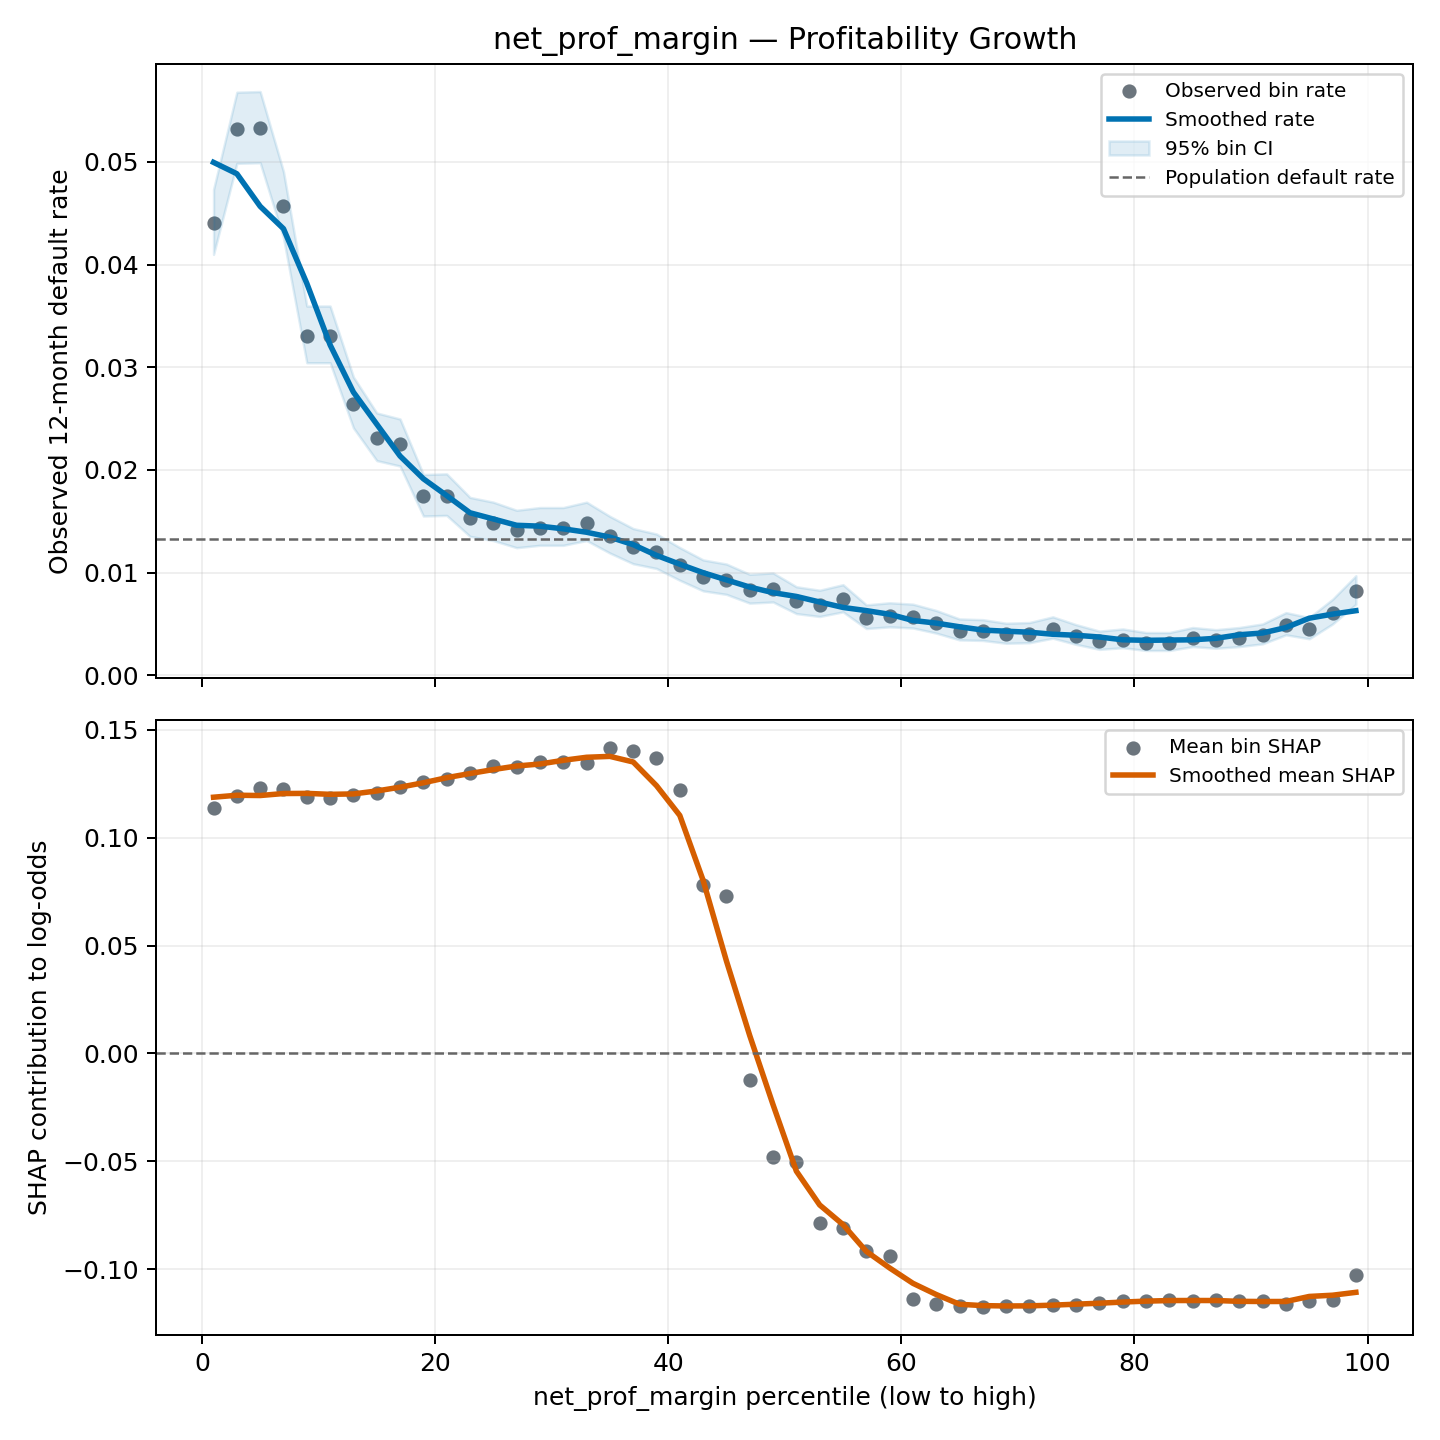

The table this chart was drawn from, first rows:
group, feature, curve_type, bin, n_obs, n_defaults, observed_default_rate, feature_value_min, feature_value_median, feature_value_max, shap_sample_rows, mean_shap, default_rate_ci_lower, default_rate_ci_upper, shrunk_default_rate, percentile_start, percentile_end, percentile_midpoint, smoothed_default_rate, smoothed_mean_shap
profitability_growth, net_prof_margin, quantile, 0, 16139, 711, 0.04405, -17084698, -16.08, -3.221, 1927, 0.1139, 0.041, 0.04733, 0.04386, 0.0, 2, 1, 0.04996, 0.1187
profitability_growth, net_prof_margin, quantile, 1, 16138, 859, 0.05323, -3.221, -1.51, -0.9276, 1971, 0.1193, 0.04987, 0.0568, 0.05298, 2, 4, 3, 0.04886, 0.1196
profitability_growth, net_prof_margin, quantile, 2, 16138, 860, 0.05329, -0.9274, -0.6436, -0.4791, 1827, 0.1232, 0.04993, 0.05686, 0.05304, 4, 6, 5, 0.04568, 0.1195
profitability_growth, net_prof_margin, quantile, 3, 16138, 738, 0.04573, -0.4791, -0.3695, -0.2944, 1890, 0.1224, 0.04261, 0.04906, 0.04553, 6, 8, 7, 0.0435, 0.1204
profitability_growth, net_prof_margin, quantile, 4, 16138, 534, 0.03309, -0.2944, -0.2385, -0.1959, 1906, 0.119, 0.03044, 0.03596, 0.03297, 8, 10, 9, 0.03818, 0.1205
profitability_growth, net_prof_margin, quantile, 5, 16138, 534, 0.03309, -0.1959, -0.1623, -0.1351, 1819, 0.1183, 0.03044, 0.03596, 0.03297, 10, 12, 11, 0.03218, 0.12
profitability_growth, net_prof_margin, quantile, 6, 16139, 427, 0.02646, -0.1351, -0.1139, -0.09616, 1925, 0.1197, 0.02409, 0.02905, 0.02638, 12, 14, 13, 0.02757, 0.1202
profitability_growth, net_prof_margin, quantile, 7, 16138, 373, 0.02311, -0.09616, -0.08145, -0.06912, 1914, 0.1209, 0.02091, 0.02555, 0.02305, 14, 16, 15, 0.02446, 0.1216
profitability_growth, net_prof_margin, quantile, 8, 16138, 364, 0.02256, -0.06912, -0.05874, -0.05007, 1942, 0.1233, 0.02038, 0.02496, 0.0225, 16, 18, 17, 0.02135, 0.1234
profitability_growth, net_prof_margin, quantile, 9, 16138, 281, 0.01741, -0.05007, -0.04248, -0.03611, 1942, 0.1257, 0.01551, 0.01955, 0.01739, 18, 20, 19, 0.01914, 0.1254
profitability_growth, net_prof_margin, quantile, 10, 16138, 282, 0.01747, -0.03611, -0.0307, -0.02597, 1999, 0.127, 0.01556, 0.01961, 0.01745, 20, 22, 21, 0.0175, 0.1278
profitability_growth, net_prof_margin, quantile, 11, 16138, 247, 0.01531, -0.02597, -0.02187, -0.01835, 1919, 0.13, 0.01352, 0.01732, 0.01529, 22, 24, 23, 0.01582, 0.1297
profitability_growth, net_prof_margin, quantile, 12, 16139, 240, 0.01487, -0.01835, -0.01531, -0.01264, 1863, 0.133, 0.01312, 0.01686, 0.01486, 24, 26, 25, 0.01522, 0.1315
profitability_growth, net_prof_margin, quantile, 13, 16138, 228, 0.01413, -0.01264, -0.01026, -0.00822, 1935, 0.1329, 0.01242, 0.01607, 0.01412, 26, 28, 27, 0.0146, 0.1332
profitability_growth, net_prof_margin, quantile, 14, 16138, 232, 0.01438, -0.00822, -0.006378, -0.004677, 1950, 0.1348, 0.01265, 0.01633, 0.01437, 28, 30, 29, 0.01452, 0.1341
profitability_growth, net_prof_margin, quantile, 15, 16138, 232, 0.01438, -0.004676, -0.00314, -0.001656, 1947, 0.1351, 0.01265, 0.01633, 0.01437, 30, 32, 31, 0.01426, 0.1358
profitability_growth, net_prof_margin, quantile, 16, 16138, 240, 0.01487, -0.001656, -0.0002356, 0.0001878, 1930, 0.1347, 0.01312, 0.01686, 0.01486, 32, 34, 33, 0.01393, 0.1372
profitability_growth, net_prof_margin, quantile, 17, 16138, 219, 0.01357, 0.0001878, 0.0004118, 0.0006283, 1974, 0.1415, 0.0119, 0.01547, 0.01357, 34, 36, 35, 0.01345, 0.1376
profitability_growth, net_prof_margin, quantile, 18, 16139, 201, 0.01245, 0.0006284, 0.0008567, 0.001103, 1949, 0.1399, 0.01086, 0.01429, 0.01246, 36, 38, 37, 0.01272, 0.135
profitability_growth, net_prof_margin, quantile, 19, 16138, 193, 0.01196, 0.001103, 0.001363, 0.001643, 1956, 0.1369, 0.01039, 0.01376, 0.01197, 38, 40, 39, 0.01167, 0.1241
profitability_growth, net_prof_margin, quantile, 20, 16138, 173, 0.01072, 0.001643, 0.001951, 0.002275, 1932, 0.122, 0.009244, 0.01243, 0.01074, 40, 42, 41, 0.01081, 0.1103
profitability_growth, net_prof_margin, quantile, 21, 16138, 155, 0.009605, 0.002275, 0.002624, 0.002995, 1885, 0.07824, 0.008212, 0.01123, 0.009627, 42, 44, 43, 0.009984, 0.0802
profitability_growth, net_prof_margin, quantile, 22, 16138, 149, 0.009233, 0.002995, 0.003389, 0.003807, 1933, 0.07291, 0.00787, 0.01083, 0.009257, 44, 46, 45, 0.009282, 0.04284
profitability_growth, net_prof_margin, quantile, 23, 16138, 134, 0.008303, 0.003807, 0.004249, 0.004726, 1878, -0.01239, 0.007016, 0.009825, 0.008334, 46, 48, 47, 0.00858, 0.008262
profitability_growth, net_prof_margin, quantile, 24, 16139, 136, 0.008427, 0.004726, 0.005229, 0.005767, 1915, -0.04801, 0.007129, 0.009959, 0.008456, 48, 50, 49, 0.008038, -0.02377
profitability_growth, net_prof_margin, quantile, 25, 16138, 116, 0.007188, 0.005767, 0.00634, 0.006947, 1878, -0.05049, 0.005997, 0.008614, 0.007225, 50, 52, 51, 0.007669, -0.05455
profitability_growth, net_prof_margin, quantile, 26, 16138, 111, 0.006878, 0.006947, 0.007593, 0.008283, 2033, -0.0787, 0.005715, 0.008276, 0.006917, 52, 54, 53, 0.007127, -0.07021
profitability_growth, net_prof_margin, quantile, 27, 16138, 119, 0.007374, 0.008283, 0.00903, 0.009802, 1917, -0.08073, 0.006166, 0.008816, 0.00741, 54, 56, 55, 0.006597, -0.07931
profitability_growth, net_prof_margin, quantile, 28, 16138, 90, 0.005577, 0.009802, 0.01064, 0.01152, 1967, -0.09164, 0.00454, 0.006849, 0.005624, 56, 58, 57, 0.006289, -0.09172
profitability_growth, net_prof_margin, quantile, 29, 16138, 93, 0.005763, 0.01152, 0.01246, 0.01345, 1925, -0.09406, 0.004707, 0.007054, 0.005809, 58, 60, 59, 0.005932, -0.09941
profitability_growth, net_prof_margin, quantile, 30, 16138, 91, 0.005639, 0.01345, 0.01452, 0.01566, 1941, -0.114, 0.004595, 0.006918, 0.005686, 60, 62, 61, 0.005328, -0.1065
profitability_growth, net_prof_margin, quantile, 31, 16139, 82, 0.005081, 0.01566, 0.01687, 0.01815, 2002, -0.1159, 0.004096, 0.006302, 0.005131, 62, 64, 63, 0.00507, -0.1117
profitability_growth, net_prof_margin, quantile, 32, 16138, 70, 0.004338, 0.01815, 0.01953, 0.02098, 1925, -0.1169, 0.003435, 0.005476, 0.004392, 64, 66, 65, 0.004713, -0.1162
profitability_growth, net_prof_margin, quantile, 33, 16138, 69, 0.004276, 0.02098, 0.02254, 0.02423, 1948, -0.1174, 0.00338, 0.005407, 0.004331, 66, 68, 67, 0.004392, -0.1169
profitability_growth, net_prof_margin, quantile, 34, 16138, 64, 0.003966, 0.02423, 0.026, 0.02792, 1946, -0.1169, 0.003107, 0.005061, 0.004023, 68, 70, 69, 0.004281, -0.117
profitability_growth, net_prof_margin, quantile, 35, 16138, 65, 0.004028, 0.02792, 0.02998, 0.03215, 1957, -0.1172, 0.003162, 0.00513, 0.004084, 70, 72, 71, 0.004183, -0.117
profitability_growth, net_prof_margin, quantile, 36, 16138, 73, 0.004523, 0.03215, 0.03452, 0.03711, 1911, -0.1167, 0.003599, 0.005683, 0.004577, 72, 74, 73, 0.003986, -0.1166
profitability_growth, net_prof_margin, quantile, 37, 16139, 62, 0.003842, 0.03711, 0.03987, 0.04287, 1953, -0.1166, 0.002998, 0.004921, 0.003899, 74, 76, 75, 0.003887, -0.1162
profitability_growth, net_prof_margin, quantile, 38, 16138, 53, 0.003284, 0.04287, 0.04616, 0.04975, 1914, -0.1158, 0.002512, 0.004293, 0.003345, 76, 78, 77, 0.003715, -0.1157
profitability_growth, net_prof_margin, quantile, 39, 16138, 56, 0.00347, 0.04975, 0.05371, 0.05793, 1924, -0.1147, 0.002673, 0.004503, 0.00353, 78, 80, 79, 0.003444, -0.1152
profitability_growth, net_prof_margin, quantile, 40, 16138, 51, 0.00316, 0.05793, 0.06252, 0.0677, 1843, -0.1149, 0.002405, 0.004152, 0.003222, 80, 82, 81, 0.003395, -0.1148
profitability_growth, net_prof_margin, quantile, 41, 16138, 51, 0.00316, 0.0677, 0.07339, 0.08001, 2004, -0.1141, 0.002405, 0.004152, 0.003222, 82, 84, 83, 0.003419, -0.1145
profitability_growth, net_prof_margin, quantile, 42, 16138, 58, 0.003594, 0.08001, 0.08751, 0.09586, 1952, -0.1145, 0.002781, 0.004643, 0.003653, 84, 86, 85, 0.003444, -0.1145
profitability_growth, net_prof_margin, quantile, 43, 16139, 55, 0.003408, 0.09586, 0.1056, 0.1167, 1977, -0.1144, 0.002619, 0.004433, 0.003468, 86, 88, 87, 0.003592, -0.1145
profitability_growth, net_prof_margin, quantile, 44, 16138, 58, 0.003594, 0.1167, 0.1297, 0.1451, 1969, -0.1145, 0.002781, 0.004643, 0.003653, 88, 90, 89, 0.003937, -0.1149
profitability_growth, net_prof_margin, quantile, 45, 16138, 63, 0.003904, 0.1451, 0.1635, 0.1858, 1931, -0.1149, 0.003053, 0.004991, 0.003961, 90, 92, 91, 0.004109, -0.115
profitability_growth, net_prof_margin, quantile, 46, 16138, 79, 0.004895, 0.1858, 0.2129, 0.2465, 1947, -0.116, 0.00393, 0.006096, 0.004947, 92, 94, 93, 0.004639, -0.1149
profitability_growth, net_prof_margin, quantile, 47, 16138, 72, 0.004462, 0.2465, 0.2883, 0.3431, 1975, -0.1149, 0.003545, 0.005614, 0.004516, 94, 96, 95, 0.00555, -0.1126
profitability_growth, net_prof_margin, quantile, 48, 16138, 98, 0.006073, 0.3431, 0.4188, 0.5565, 1940, -0.1143, 0.004986, 0.007394, 0.006117, 96, 98, 97, 0.005947, -0.112
profitability_growth, net_prof_margin, quantile, 49, 16139, 132, 0.008179, 0.5565, 1.527, 85139250, 1877, -0.1025, 0.006902, 0.00969, 0.00821, 98, 100.0, 99, 0.006281, -0.1107
